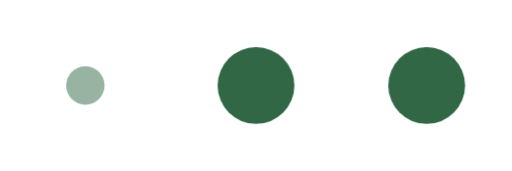
t = 0.00 s
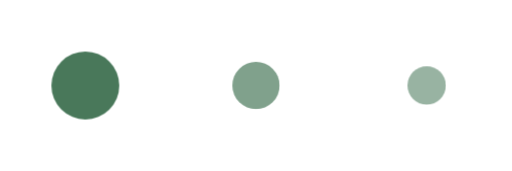
t = 0.32 s
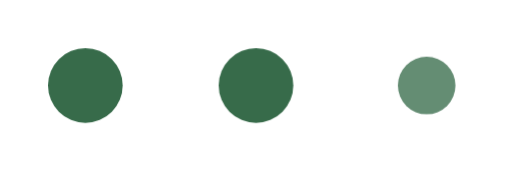
t = 0.56 s
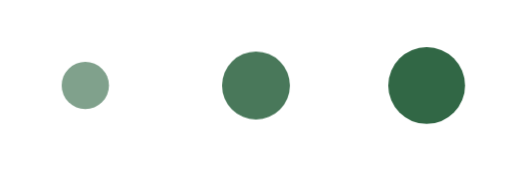
t = 0.80 s
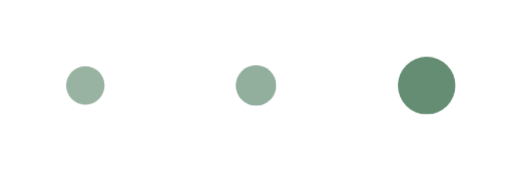
t = 1.04 s
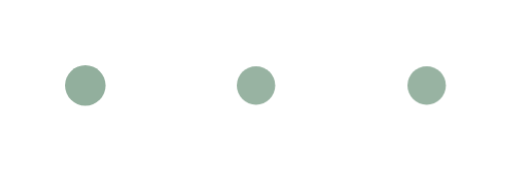
t = 1.28 s

The animated SVG that drew these frames (rendered in a browser with its animation timeline set to each time). Animation: 1 CSS @keyframes rule; one cycle of 1.52 s, repeats indefinitely.

<svg xmlns="http://www.w3.org/2000/svg" viewBox="0 0 120 40" width="120" height="40" role="img" aria-label="処理中" style="color:#316745">
  <style>
    circle {
      fill: currentColor;
      transform-box: fill-box;
      transform-origin: center;
      animation: bounce 1.2s ease-in-out infinite;
    }
    circle:nth-of-type(2) { animation-delay: 0.16s; }
    circle:nth-of-type(3) { animation-delay: 0.32s; }

    /* 1つずつ、大きくなって小さく戻る */
    @keyframes bounce {
      0%, 80%, 100% { transform: scale(0.5); opacity: 0.5; }
      40% { transform: scale(1); opacity: 1; }
    }

    /* 「動きを減らす」設定の人には止めて表示 */
    @media (prefers-reduced-motion: reduce) {
      circle { animation: none; transform: scale(0.75); }
    }
  </style>
  <circle cx="20" cy="20" r="9" />
  <circle cx="60" cy="20" r="9" />
  <circle cx="100" cy="20" r="9" />
</svg>
